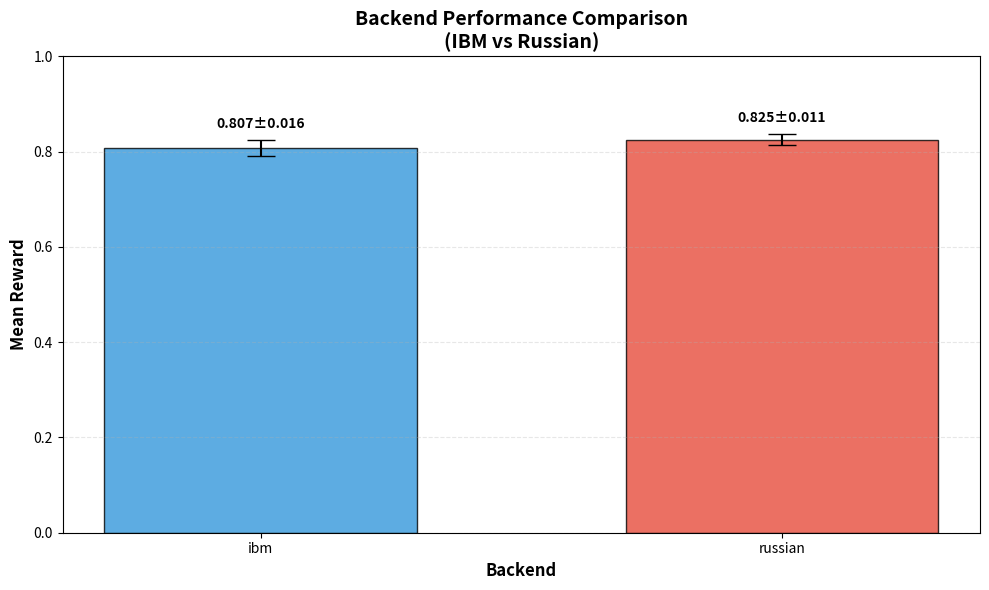
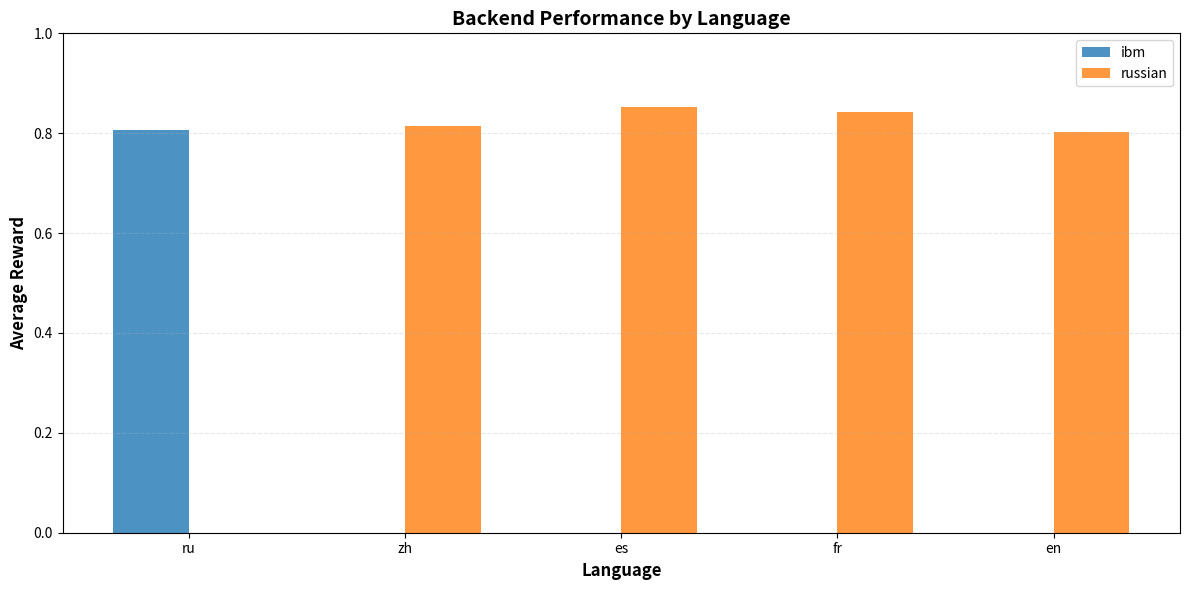

Write the Python code that produced these figures, in order.
#!/usr/bin/env python3
# -*- coding: utf-8 -*-
"""
Backend Performance Comparison Visualization
Compares IBM vs Russian backends across languages using mean reward and standard deviation
"""
import matplotlib.pyplot as plt
import numpy as np
from typing import Dict, List


def plot_backend_performance_comparison(backend_performance: Dict[str, List[float]], 
                                       output_file: str = 'backend_comparison.png'):
    """
    Create bar chart comparing backend performance with error bars
    
    Args:
        backend_performance: Dict mapping backend names to reward lists
        output_file: Output filename for the plot
    """
    backends = list(backend_performance.keys())
    means = [np.mean(backend_performance[b]) if backend_performance[b] else 0 
             for b in backends]
    stds = [np.std(backend_performance[b]) if backend_performance[b] else 0 
            for b in backends]
    
    fig, ax = plt.subplots(figsize=(10, 6))
    
    x = np.arange(len(backends))
    width = 0.6
    
    bars = ax.bar(x, means, width, yerr=stds, capsize=10,
                  color=['#3498db', '#e74c3c'], alpha=0.8, edgecolor='black')
    
    ax.set_xlabel('Backend', fontsize=12, fontweight='bold')
    ax.set_ylabel('Mean Reward', fontsize=12, fontweight='bold')
    ax.set_title('Backend Performance Comparison\n(IBM vs Russian)', 
                 fontsize=14, fontweight='bold')
    ax.set_xticks(x)
    ax.set_xticklabels(backends)
    ax.grid(axis='y', alpha=0.3, linestyle='--')
    ax.set_ylim(0, 1.0)
    
    # Add value labels on bars
    for i, (bar, mean, std) in enumerate(zip(bars, means, stds)):
        height = bar.get_height()
        ax.text(bar.get_x() + bar.get_width()/2., height + std + 0.02,
                f'{mean:.3f}±{std:.3f}',
                ha='center', va='bottom', fontweight='bold')
    
    plt.tight_layout()
    plt.savefig(output_file, dpi=300, bbox_inches='tight')
    print(f"✓ Backend comparison saved to {output_file}")
    plt.close()


def plot_backend_performance_by_language(learned_heuristics: Dict[str, Dict],
                                        backend_performance: Dict[str, List[float]],
                                        output_file: str = 'backend_by_language.png'):
    """
    Create grouped bar chart showing backend performance per language
    
    Args:
        learned_heuristics: Dict mapping languages to heuristic info
        backend_performance: Dict mapping backend names to reward lists
        output_file: Output filename for the plot
    """
    languages = list(learned_heuristics.keys())
    backends = list(backend_performance.keys())
    
    # Organize data by language and backend
    data = {backend: [] for backend in backends}
    for lang in languages:
        preferred = learned_heuristics[lang]['preferred_backend']
        avg_reward = learned_heuristics[lang]['avg_reward']
        data[preferred].append(avg_reward)
    
    fig, ax = plt.subplots(figsize=(12, 6))
    
    x = np.arange(len(languages))
    width = 0.35
    
    # Create bars for each backend
    for i, backend in enumerate(backends):
        rewards = [learned_heuristics[lang]['avg_reward'] 
                  if learned_heuristics[lang]['preferred_backend'] == backend 
                  else 0 for lang in languages]
        offset = width * (i - len(backends)/2 + 0.5)
        ax.bar(x + offset, rewards, width, label=backend, alpha=0.8)
    
    ax.set_xlabel('Language', fontsize=12, fontweight='bold')
    ax.set_ylabel('Average Reward', fontsize=12, fontweight='bold')
    ax.set_title('Backend Performance by Language', fontsize=14, fontweight='bold')
    ax.set_xticks(x)
    ax.set_xticklabels(languages)
    ax.legend()
    ax.grid(axis='y', alpha=0.3, linestyle='--')
    ax.set_ylim(0, 1.0)
    
    plt.tight_layout()
    plt.savefig(output_file, dpi=300, bbox_inches='tight')
    print(f"✓ Backend by language saved to {output_file}")
    plt.close()


if __name__ == '__main__':
    # Example usage
    backend_performance = {
        'ibm': [0.807, 0.785, 0.820, 0.795, 0.830],
        'russian': [0.825, 0.810, 0.840, 0.815, 0.835]
    }
    
    learned_heuristics = {
        'ru': {'preferred_backend': 'ibm', 'avg_reward': 0.807},
        'zh': {'preferred_backend': 'russian', 'avg_reward': 0.814},
        'es': {'preferred_backend': 'russian', 'avg_reward': 0.853},
        'fr': {'preferred_backend': 'russian', 'avg_reward': 0.842},
        'en': {'preferred_backend': 'russian', 'avg_reward': 0.803}
    }
    
    plot_backend_performance_comparison(backend_performance)
    plot_backend_performance_by_language(learned_heuristics, backend_performance)
